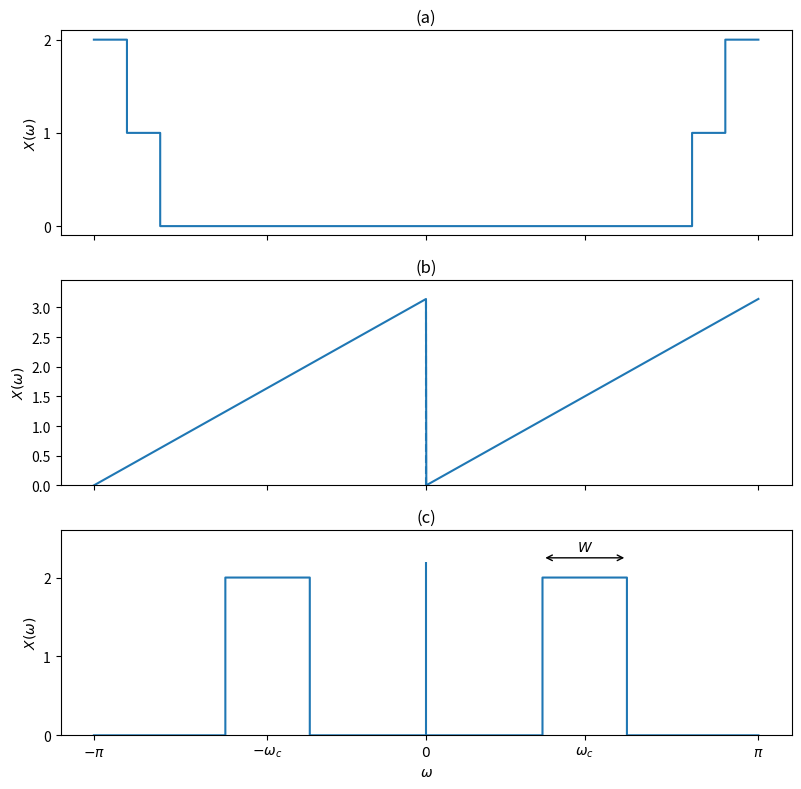

Python code for this plot:
import numpy as np
import matplotlib.pyplot as plt
from math import pi

# Vector de frecuencias
w = np.linspace(-pi, pi, 2000)

# ============================================================
# (a) Espectro por tramos cerca de ±π
# ============================================================
Xa = np.zeros_like(w)

# Tramos (puedes ajustar amplitudes si tu enunciado dice otra cosa)
# |w| entre 8π/10 y 9π/10  → amplitud 1
# |w| entre 9π/10 y π      → amplitud 2
m1 = (np.abs(w) >= 0.8*pi) & (np.abs(w) < 0.9*pi)
m2 = (np.abs(w) >= 0.9*pi) & (np.abs(w) <= pi)

Xa[m1] = 1
Xa[m2] = 2

# ============================================================
# (b) Espectro en diente de sierra (rampa)
# ============================================================
Xb = np.zeros_like(w)

# De -π a 0: línea de 0 a π → Xb = w + π
m_left = (w >= -pi) & (w <= 0)
Xb[m_left] = w[m_left] + pi

# De 0 a π: línea de 0 a π → Xb = w
m_right = (w >= 0) & (w <= pi)
Xb[m_right] = w[m_right]

# ============================================================
# (c) Dos rectángulos centrados en ±ωc de ancho W
# ============================================================
wc = 1.5       # frecuencia central (ajústala como quieras)
W = 0.8        # ancho del rectángulo

Xc = np.zeros_like(w)
m_right_rect = (w >= wc - W/2) & (w <= wc + W/2)
m_left_rect  = (w >= -wc - W/2) & (w <= -wc + W/2)

Xc[m_right_rect | m_left_rect] = 2   # amplitud 2

# ============================================================
# Gráficas
# ============================================================
fig, axes = plt.subplots(3, 1, figsize=(8, 8), sharex=True)

# ---- (a) ----
ax = axes[0]
ax.step(w, Xa, where='mid')
ax.set_ylabel(r'$X(\omega)$')
ax.set_yticks([0, 1, 2])
ax.set_xticks([-pi, -0.9*pi, -0.8*pi, 0, 0.8*pi, 0.9*pi, pi])
ax.set_xticklabels([
    r'$-\pi$', r'$-\frac{9\pi}{10}$', r'$-\frac{8\pi}{10}$',
    r'$0$',
    r'$\frac{8\pi}{10}$', r'$\frac{9\pi}{10}$', r'$\pi$'
])
ax.set_title('(a)')

# ---- (b) ----
ax = axes[1]
ax.plot(w, Xb)
# Línea vertical en 0 para remarcar la discontinuidad
ax.vlines(0, 0, pi, linestyles='dashed')
ax.set_ylabel(r'$X(\omega)$')
ax.set_ylim(0, pi * 1.1)
ax.set_title('(b)')

# ---- (c) ----
ax = axes[2]
ax.step(w, Xc, where='mid')
ax.vlines(0, 0, 2.2, linestyles='solid')  # eje vertical
ax.set_ylabel(r'$X(\omega)$')
ax.set_xlabel(r'$\omega$')
ax.set_yticks([0, 1, 2, 3])
ax.set_xticks([-pi, -wc, 0, wc, pi])
ax.set_xticklabels([
    r'$-\pi$', r'$-\omega_c$', r'$0$', r'$\omega_c$', r'$\pi$'
])
ax.set_ylim(0, 2.6)
ax.set_title('(c)')

# Flecha que muestra el ancho W
ax.annotate(
    '', xy=(wc - W/2, 2.25), xytext=(wc + W/2, 2.25),
    arrowprops=dict(arrowstyle='<->')
)
ax.text(wc, 2.3, r'$W$', ha='center', va='bottom')

plt.tight_layout()
plt.show()




